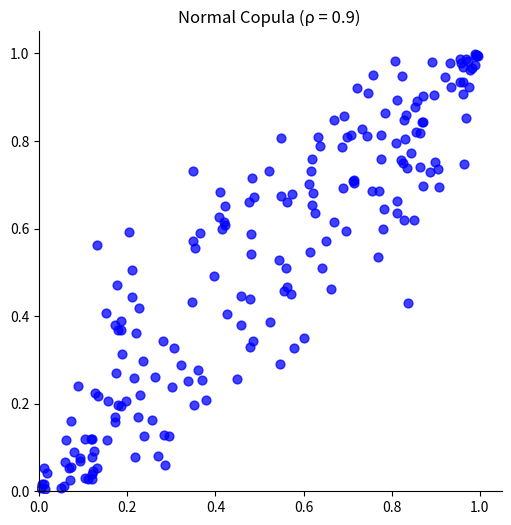
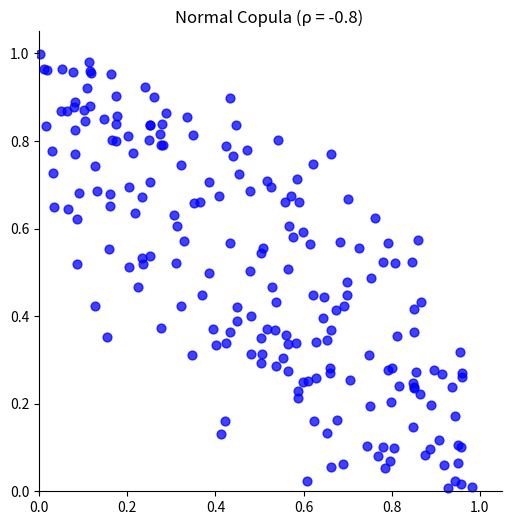
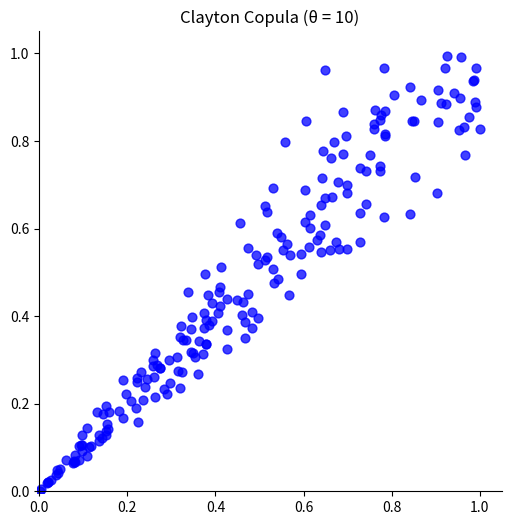
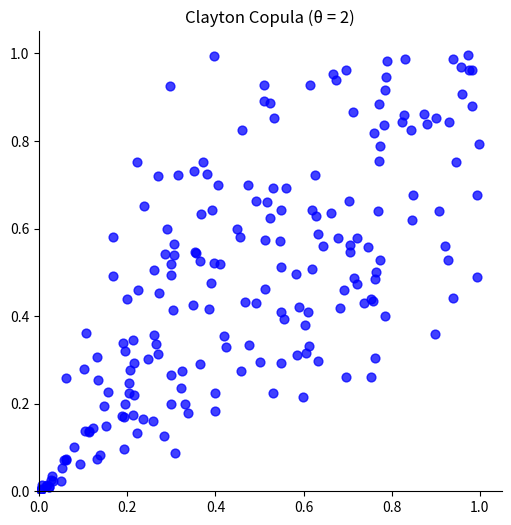
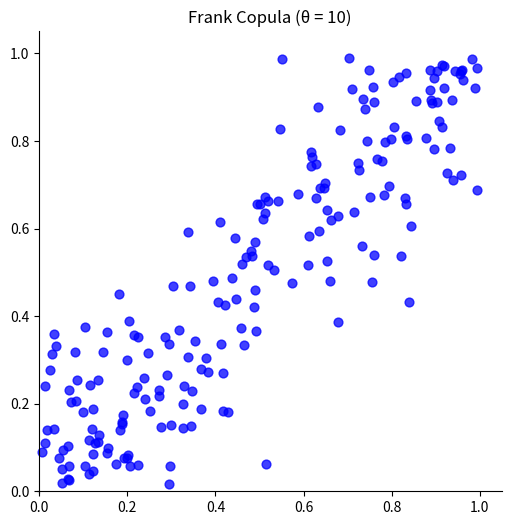
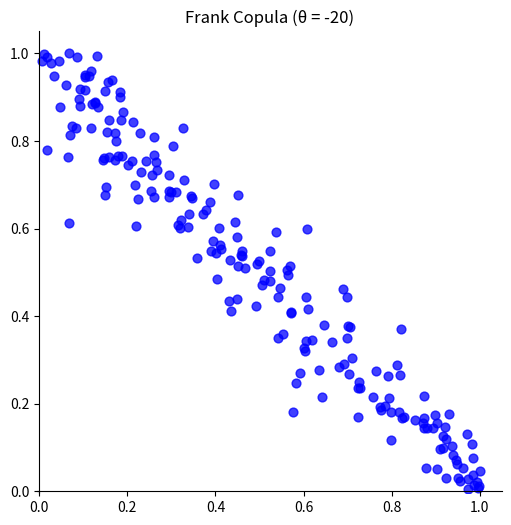
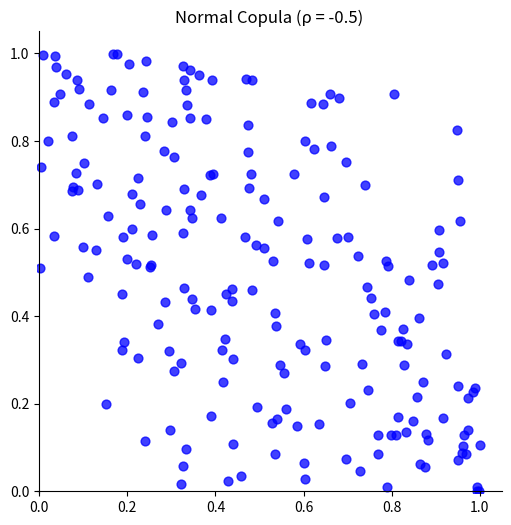
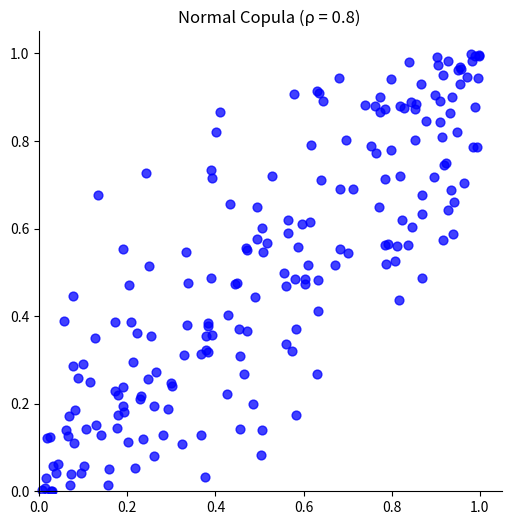
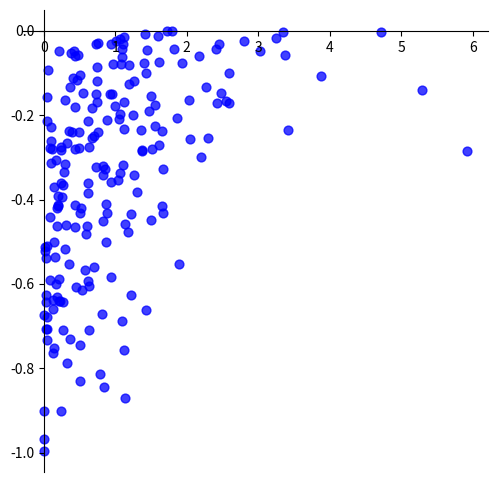

Write the Python code that produced these figures, in order.
##==##==##==##==##==##==##==##==##==##==##==##==##==##==##==##==##==##
## Code for the book:                                               ##
## "Lectures on Monte Carlo Theory"                                 ##
## Authors: Paweł Lorek and Tomasz Rolski                           ##
## Affiliation: University of Wrocław                               ##
## Publisher: Springer, 2025                                        ##
## Series: Probability Theory and  Stochastic Modelling             ##
##                                                                  ##
## File: ch3_copulas.py                                             ##
##==##==##==##==##==##==##==##==##==##==##==##==##==##==##==##==##==##

import matplotlib.pyplot as plt
import argparse
import os
from scipy.stats import norm
from numpy.random import default_rng, PCG64



def ParseArguments():
    """
    Parse command-line arguments.
    --n: number of replications.
    --results_path: directory for saving plots.
    """
    parser = argparse.ArgumentParser(description="Normal Copula Simulation")
    parser.add_argument('--n_samples', default="200", help='Number of replications (default: %(default)s)')
    parser.add_argument('--results_path', default="results", help='Directory for saving plots (default: %(default)s)')
    parser.add_argument('--seed', default="31415",
                        help="Seed for the PRNG. Use 'None'  for no fixed seed. (default: %(default)s)")

    args = parser.parse_args()
    return args


def normal_copula(n, rho, rng):
    """
    Generate n samples from a bivariate normal copula with correlation rho.
    This is done by:
      1. Sampling (X, Y) ~ N(0, Σ) with Σ = [[1, rho], [rho, 1]].
      2. Transforming X and Y using the standard normal CDF, so that U1 = Φ(X) and U2 = Φ(Y).
    """

    cov = np.array([[1, rho], [rho, 1]])
    mean = np.array([0, 0])
    samples = rng.multivariate_normal(mean, cov, size=n)
    U1 = norm.cdf(samples[:, 0])
    U2 = norm.cdf(samples[:, 1])
    return U1, U2

def clayton_copula(n, theta,rng):
    """
    Generate n samples from the Clayton copula with parameter theta > 0.
    Uses the algorithm:
      - For each replication, sample W ~ Gamma(1/theta, 1)
      - Sample independent E1, E2 ~ Exp(1)
      - Set U_i = (1 + E_i/W)^(-1/theta), i=1,2.
    """

    W = rng.gamma(shape=1 / theta, scale=1, size=n)
    E1 = rng.exponential(scale=1, size=n)
    E2 = rng.exponential(scale=1, size=n)
    U1 = (1 + E1 / W) ** (-1 / theta)
    U2 = (1 + E2 / W) ** (-1 / theta)
    return U1, U2


import sys
import numpy as np


def frank_copula(n, theta,rng):
    """
    Generate n samples from the Frank copula using the following procedure:

      1. Let U1 and W be independent samples from U(0,1).
      2. If theta == 0, raise an error.
      3. If |theta| > log(max_float), then set:
             U2 = (U1 < 0) + sign(theta) * U1.
      4. Else if |theta| > sqrt(epsilon), compute:
             U2 = -1/theta * log( (exp(-theta * U1) * (1 - W) / W + exp(-theta)) /
                                 (1 + exp(-theta * U1) * (1 - W) / W) ).
      5. Otherwise, set U2 = W.

    Parameters
    ----------
    n : int
        Number of samples.
    theta : float
        Frank copula parameter (must be nonzero).

    Returns
    -------
    U1, U2 : ndarray
        Two arrays of length n, where (U1, U2) are samples from the Frank copula.
    """
    U1 = rng.uniform(size=n)
    W = rng.uniform(size=n)

    if theta == 0:
        raise ValueError("The parameter for Frank copula should not be 0.")

    if abs(theta) > np.log(sys.float_info.max):
        U2 = (U1 < 0) + np.sign(theta) * U1
    elif abs(theta) > np.sqrt(sys.float_info.epsilon):
        numerator = np.exp(-theta * U1) * (1 - W) / W + np.exp(-theta)
        denominator = 1 + np.exp(-theta * U1) * (1 - W) / W
        U2 = -1 / theta * np.log(numerator / denominator)
    else:
        U2 = W

    return U1, U2


def plot_copula(U1, U2, title, filename, results_path):
    fig, ax = plt.subplots(figsize=(6, 6))

    ax.set_xlim(-0.005,  1.05)
    ax.set_ylim(-0.005, 1.05)

    ax.scatter(U1, U2, color='blue', alpha=0.75, s=40)


    # Remove top and right spines to show only the x- and y-axes
    ax.spines['top'].set_visible(False)
    ax.spines['right'].set_visible(False)

    # Reposition spines so that the axes cross at zero.
    ax.spines['left'].set_position(('data', 0))
    ax.spines['bottom'].set_position(('data', 0))


    out_path = os.path.join(results_path, filename)
    plt.savefig(out_path, bbox_inches='tight', pad_inches=0)
    ax.set_title(title)




######################################
##            Main Code             ##
######################################

def main():
    args = ParseArguments()
    n_samples = int(args.n_samples)
    results_path = args.results_path
    os.makedirs(results_path, exist_ok=True)

    # Set seed: if user provided "none" (case-insensitive), seed is set to None (unseeded); otherwise, convert input to int.
    seed = None if args.seed.lower() == "none" else int(args.seed)
    rng = np.random.default_rng(np.random.PCG64(seed=seed))

    # Normal copula with rho = 0.9
    U1_normal_09, U2_normal_09 = normal_copula(n=n_samples, rho=0.9,rng=rng)
    plot_copula(U1_normal_09, U2_normal_09,
                "Normal Copula (ρ = 0.9)", "ch3_copulas_normal_rho0.9.pdf", results_path)

    # Normal copula with rho = -0.8
    U1_normal_neg08, U2_normal_neg08 = normal_copula(n=n_samples, rho=-0.8,rng=rng)
    plot_copula(U1_normal_neg08, U2_normal_neg08,
                "Normal Copula (ρ = -0.8)", "ch3_copulas_normal_rho-0.8.pdf", results_path)



    # Clayton Copula: theta = 10 and theta = 2
    U1_clayton_10, U2_clayton_10 = clayton_copula(n=n_samples, theta=10,rng=rng)
    U1_clayton_2, U2_clayton_2 = clayton_copula(n=n_samples, theta=2,rng=rng)

    plot_copula(U1_clayton_10, U2_clayton_10,
                "Clayton Copula (θ = 10)", "ch3_copulas_clayton_theta10.pdf", results_path)
    plot_copula(U1_clayton_2, U2_clayton_2,
                "Clayton Copula (θ = 2)", "ch3_copulas_clayton_theta2.pdf", results_path)

    # Frank Copula: theta = 10 and theta = -20
    U1_frank_10, U2_frank_10 = frank_copula(n=n_samples, theta=10, rng=rng)
    U1_frank_neg20, U2_frank_neg20 = frank_copula(n=n_samples, theta=-20, rng=rng)


    plot_copula(U1_frank_10, U2_frank_10,
                "Frank Copula (θ = 10)", "ch3_copulas_frank_theta10.pdf", results_path)
    plot_copula(U1_frank_neg20, U2_frank_neg20,
                "Frank Copula (θ = -20)", "ch3_copulas_frank_theta-20.pdf", results_path)

    # Normal copula with rho = 0.9
    U1_normal_neg05, U2_normal_neg05 = normal_copula(n=n_samples, rho=-0.5, rng=rng)
    plot_copula(U1_normal_neg05, U2_normal_neg05,
                "Normal Copula (ρ = -0.5)", "ch3_copulas_normal_rho-0.5.pdf", results_path)

    # Normal copula with rho = 0.8
    U1_normal_neg08, U2_normal_neg08 = normal_copula(n=n_samples, rho=0.8, rng=rng)
    plot_copula(U1_normal_neg08, U2_normal_neg08,
                "Normal Copula (ρ = 0.8)", "ch3_copulas_normal_rho0.8.pdf", results_path)


    Exp1_normal_neg05 = -np.log(U1_normal_neg05)
    Par2_normal_neg05 = np.sqrt(U2_normal_neg05 )-1

    #plot_copula(Exp1_normal_neg05,  Par2_normal_neg05,
    #            "ddddd", "ch3_copulas_Exp1_Par2_normal-0.5.pdf", results_path)

    fig, ax = plt.subplots(figsize=(6, 6))

    ax.scatter(Exp1_normal_neg05, Par2_normal_neg05, color='blue', alpha=0.75, s=40)

    # Remove top and right spines to show only the x- and y-axes
    ax.spines['top'].set_visible(False)
    ax.spines['right'].set_visible(False)

    # Reposition spines so that the axes cross at zero.
    ax.spines['left'].set_position(('data', 0))
    ax.spines['bottom'].set_position(('data', 0))

    plt.show()

if __name__ == "__main__":
    main()
